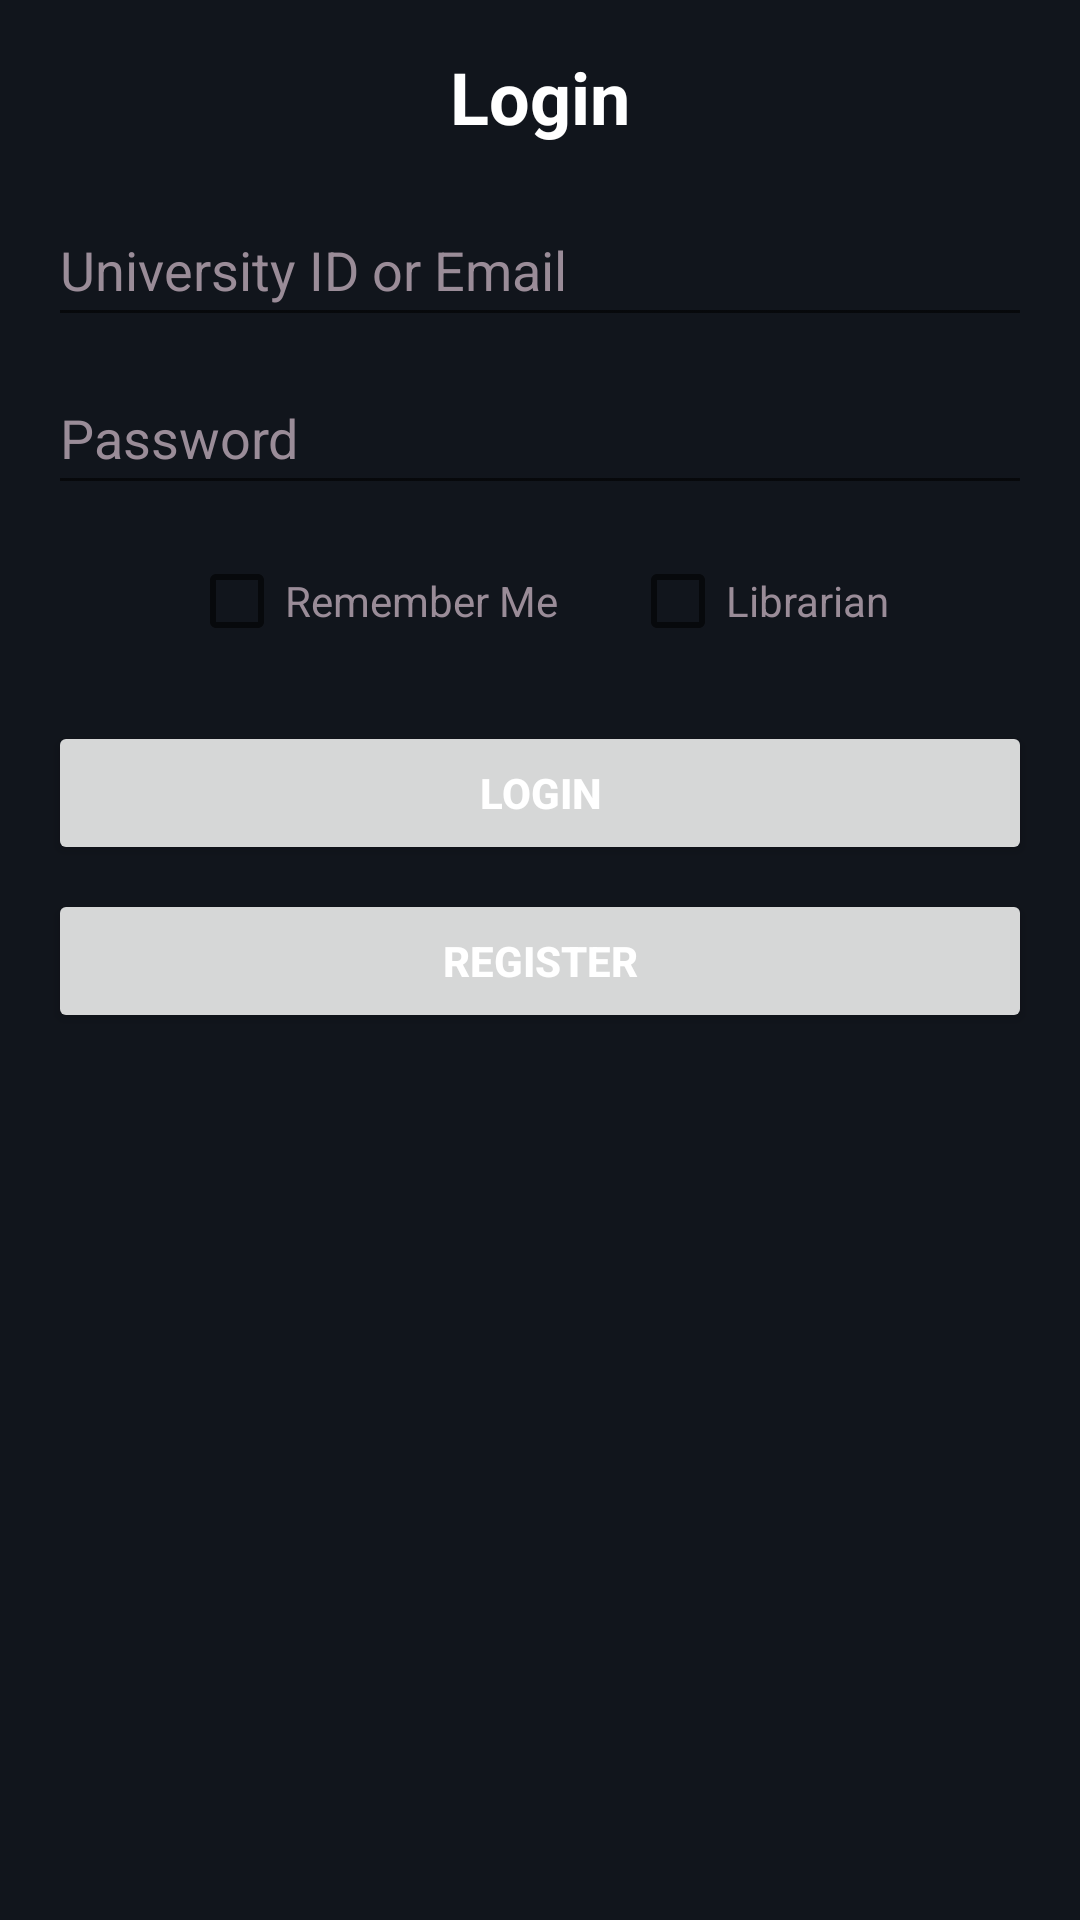

Here is an Android app screen rendered from its layout file. Give the layout XML and the strings, colors and styles it references.
<!-- AndroidManifest.xml: application theme Theme.Project1 -->
<!-- res/layout/activity_login.xml -->
<?xml version="1.0" encoding="utf-8"?>
<ScrollView xmlns:android="http://schemas.android.com/apk/res/android"
    xmlns:app="http://schemas.android.com/apk/res-auto"
    android:id="@+id/main"
    android:layout_width="match_parent"
    android:layout_height="match_parent"
    android:padding="16dp">

    <androidx.constraintlayout.widget.ConstraintLayout
        android:layout_width="match_parent"
        android:layout_height="wrap_content">

        
        <TextView
            android:id="@+id/tvLoginTitle"
            android:layout_width="wrap_content"
            android:layout_height="wrap_content"
            android:text="Login"
            android:textSize="24sp"
            android:textStyle="bold"
            app:layout_constraintTop_toTopOf="parent"
            app:layout_constraintStart_toStartOf="parent"
            app:layout_constraintEnd_toEndOf="parent"
            android:layout_marginBottom="24dp"/>

        <EditText
            android:id="@+id/etLoginIdEmail"
            android:layout_width="0dp"
            android:layout_height="wrap_content"
            android:minHeight="48dp"
            android:hint="University ID or Email"
            android:inputType="textEmailAddress"
            app:layout_constraintTop_toBottomOf="@id/tvLoginTitle"
            app:layout_constraintStart_toStartOf="parent"
            app:layout_constraintEnd_toEndOf="parent"
            android:layout_marginTop="16dp"/>

        <EditText
            android:id="@+id/etLoginPassword"
            android:layout_width="0dp"
            android:layout_height="wrap_content"
            android:minHeight="48dp"
            android:hint="Password"
            android:inputType="textPassword"
            app:layout_constraintTop_toBottomOf="@id/etLoginIdEmail"
            app:layout_constraintStart_toStartOf="parent"
            app:layout_constraintEnd_toEndOf="parent"
            android:layout_marginTop="8dp"/>

        <LinearLayout
            android:id="@+id/layoutCheckboxes"
            android:layout_width="0dp"
            android:layout_height="wrap_content"
            android:orientation="horizontal"
            android:gravity="center"
            app:layout_constraintTop_toBottomOf="@id/etLoginPassword"
            app:layout_constraintStart_toStartOf="parent"
            app:layout_constraintEnd_toEndOf="parent"
            android:layout_marginTop="8dp">

            <CheckBox
                android:id="@+id/cbRememberMe"
                android:layout_width="wrap_content"
                android:layout_height="wrap_content"
                android:text="Remember Me"
                android:textColor="#9A8C98"/>

            <CheckBox
                android:id="@+id/cbLibrarian"
                android:layout_width="wrap_content"
                android:layout_height="wrap_content"
                android:text="Librarian"
                android:textColor="#9A8C98"
                android:layout_marginStart="24dp"/>
        </LinearLayout>

        <Button
            android:id="@+id/btnLogin"
            android:layout_width="0dp"
            android:layout_height="wrap_content"
            android:minHeight="48dp"
            android:text="Login"
            android:textStyle="bold"
            app:layout_constraintTop_toBottomOf="@id/layoutCheckboxes"
            app:layout_constraintStart_toStartOf="parent"
            app:layout_constraintEnd_toEndOf="parent"
            android:layout_marginTop="16dp"/>

        <Button
            android:id="@+id/btnBackToRegister"
            android:layout_width="0dp"
            android:layout_height="wrap_content"
            android:minHeight="48dp"
            android:text="Register"
            android:textStyle="bold"
            app:layout_constraintTop_toBottomOf="@id/btnLogin"
            app:layout_constraintStart_toStartOf="parent"
            app:layout_constraintEnd_toEndOf="parent"
            android:layout_marginTop="8dp"/>
    </androidx.constraintlayout.widget.ConstraintLayout>
</ScrollView>
<!-- resources referenced by this layout -->
<resources>
  <style name="Theme.Project1" parent="Theme.MaterialComponents.DayNight.DarkActionBar">
          
          <item name="colorPrimary">@color/deep_slate_blue</item>
          <item name="colorPrimaryVariant">@color/purple_700</item>
          <item name="colorOnPrimary">@color/white</item>
  
          
          <item name="colorSecondary">@color/teal_200</item>
          <item name="colorSecondaryVariant">@color/teal_700</item>
          <item name="colorOnSecondary">@color/black</item>
          
          <item name="android:statusBarColor" tools:targetApi="l">?attr/colorPrimaryVariant</item>
          <item name="android:windowBackground">@color/midnight_blue</item>
          <item name="android:textColorHint">@color/gray_pink</item>
          <item name="android:textColor">@color/white</item>
  
          <item name="android:textColorPrimary" tools:targetApi="l">?attr/colorOnPrimary</item>
  
          <item name="alertDialogTheme">@style/MyAlertDialogTheme</item>
  
          
      </style>
  <color name="deep_slate_blue">#1E293B</color>
  <color name="purple_700">#FF3700B3</color>
  <color name="white">#FFFFFFFF</color>
  <color name="teal_200">#FF03DAC5</color>
  <color name="teal_700">#FF018786</color>
  <color name="black">#FF000000</color>
  <color name="midnight_blue">#11151C</color>
  <color name="gray_pink">#9A8C98</color>
  <style name="MyAlertDialogTheme" parent="ThemeOverlay.MaterialComponents.MaterialAlertDialog">
          
          <item name="materialAlertDialogBodyTextStyle">@style/MyDialogBodyText</item>
          <item name="materialAlertDialogTitleTextStyle">@style/MyDialogTitleText</item>
          <item name="android:background">@color/slate_blue_gray</item>
  
          
          <item name="buttonBarPositiveButtonStyle">@style/MyDialogButton</item>
          <item name="buttonBarNegativeButtonStyle">@style/MyDialogButton</item>
      </style>
  <style name="MyDialogBodyText" parent="MaterialAlertDialog.MaterialComponents.Body.Text">
          <item name="android:textColor">@color/white</item>
      </style>
  <style name="MyDialogTitleText" parent="MaterialAlertDialog.MaterialComponents.Title.Text">
          <item name="android:textColor">@color/white</item>
      </style>
  <color name="slate_blue_gray">#364156</color>
  <style name="MyDialogButton" parent="Widget.MaterialComponents.Button.TextButton.Dialog">
          <item name="android:textColor">@color/white</item>
      </style>
</resources>
